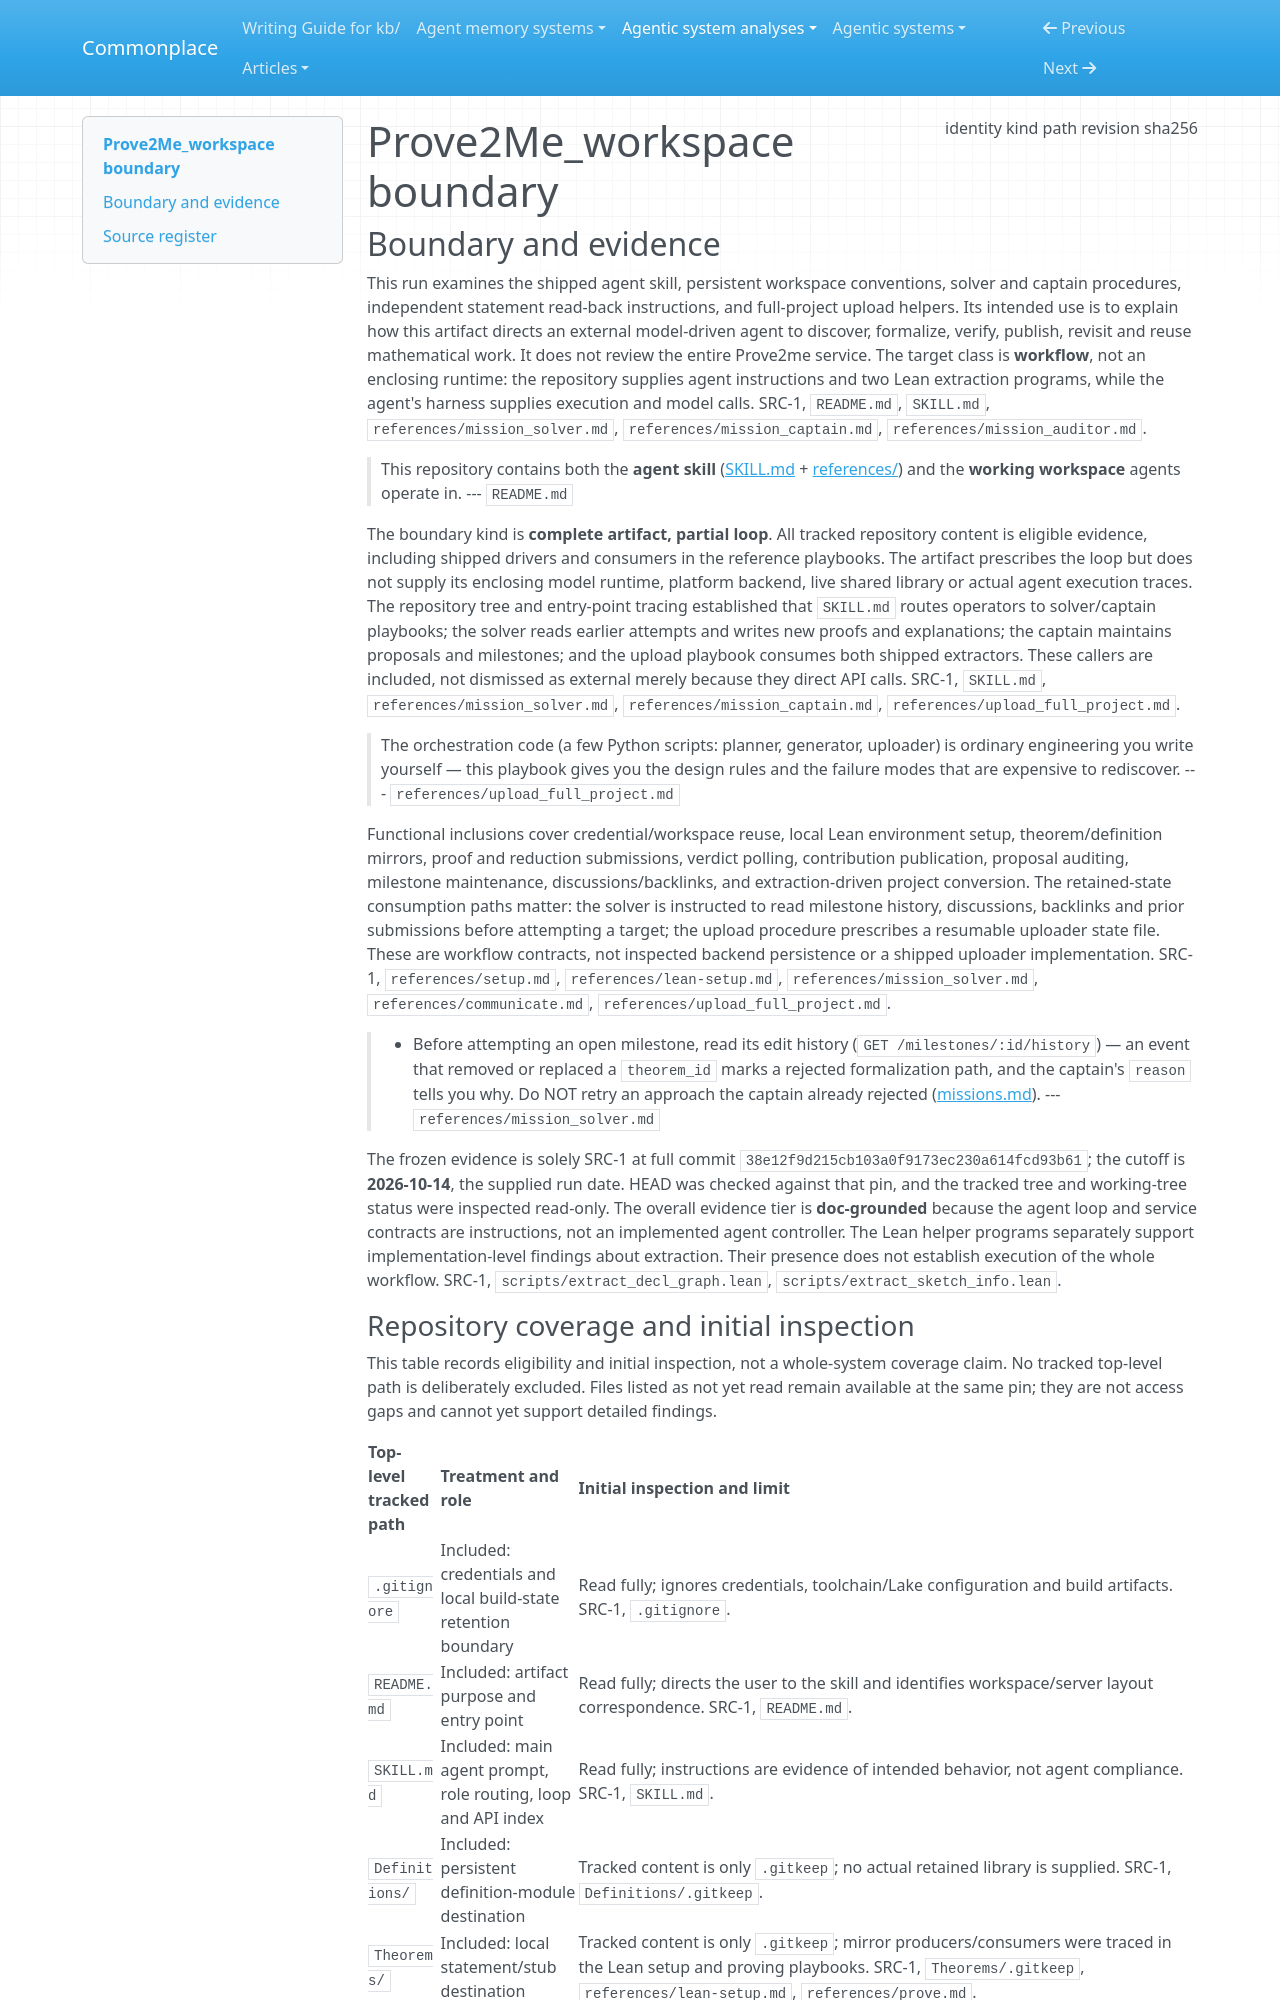

repository: zby/commonplace · page: agentic-system-analyses/retained/prove2me-workspace/boundary/index.html · generator: mkdocs

---
type: agentic-system-analyses/types/agentic-system-boundary.md
description: "Prove2Me_workspace's agent-facing formalization workflow and Lean extraction helpers at commit 38e12f9d215cb103a0f9173ec230a614fcd93b61, without the enclosing agent harness or platform implementation."
run-id: AAS-2026-10-14-prove2me-workspace-187ef30582c9-01
result-disposition: complete
target-class: workflow
boundary-kind: complete artifact, partial loop
reviewed-boundary: "38e12f9d215cb103a0f9173ec230a614fcd93b61"
analysis-cutoff: "2026-10-14"
evidence-tier: doc-grounded
source:
  identity: https://github.com/prove2me/Prove2Me_workspace
  kind: git
  path: /home/zby/llm/commonplace/.commonplace/worktrees/prove2me-workspace-187ef30582c9/related-systems/prove2me--Prove2Me_workspace
  revision: 38e12f9d215cb103a0f9173ec230a614fcd93b61
  sha256: null
---

# Prove2Me_workspace boundary

## Boundary and evidence

This run examines the shipped agent skill, persistent workspace conventions, solver and captain procedures, independent statement read-back instructions, and full-project upload helpers. Its intended use is to explain how this artifact directs an external model-driven agent to discover, formalize, verify, publish, revisit and reuse mathematical work. It does not review the entire Prove2me service. The target class is **workflow**, not an enclosing runtime: the repository supplies agent instructions and two Lean extraction programs, while the agent's harness supplies execution and model calls. SRC-1, `README.md`, `SKILL.md`, `references/mission_solver.md`, `references/mission_captain.md`, `references/mission_auditor.md`.

> This repository contains both the **agent skill** ([SKILL.md](SKILL.md) + [references/](references/)) and the **working workspace** agents operate in.
> --- `README.md`

The boundary kind is **complete artifact, partial loop**. All tracked repository content is eligible evidence, including shipped drivers and consumers in the reference playbooks. The artifact prescribes the loop but does not supply its enclosing model runtime, platform backend, live shared library or actual agent execution traces. The repository tree and entry-point tracing established that `SKILL.md` routes operators to solver/captain playbooks; the solver reads earlier attempts and writes new proofs and explanations; the captain maintains proposals and milestones; and the upload playbook consumes both shipped extractors. These callers are included, not dismissed as external merely because they direct API calls. SRC-1, `SKILL.md`, `references/mission_solver.md`, `references/mission_captain.md`, `references/upload_full_project.md`.

> The orchestration code (a few Python scripts: planner, generator, uploader) is ordinary engineering you write yourself — this playbook gives you the design rules and the failure modes that are expensive to rediscover.
> --- `references/upload_full_project.md`

Functional inclusions cover credential/workspace reuse, local Lean environment setup, theorem/definition mirrors, proof and reduction submissions, verdict polling, contribution publication, proposal auditing, milestone maintenance, discussions/backlinks, and extraction-driven project conversion. The retained-state consumption paths matter: the solver is instructed to read milestone history, discussions, backlinks and prior submissions before attempting a target; the upload procedure prescribes a resumable uploader state file. These are workflow contracts, not inspected backend persistence or a shipped uploader implementation. SRC-1, `references/setup.md`, `references/lean-setup.md`, `references/mission_solver.md`, `references/communicate.md`, `references/upload_full_project.md`.

> - Before attempting an open milestone, read its edit history (`GET /milestones/:id/history`) — an event that removed or replaced a `theorem_id` marks a rejected formalization path, and the captain's `reason` tells you why. Do NOT retry an approach the captain already rejected ([missions.md](missions.md)).
> --- `references/mission_solver.md`

The frozen evidence is solely SRC-1 at full commit `38e12f9d215cb103a0f9173ec230a614fcd93b61`; the cutoff is **2026-10-14**, the supplied run date. HEAD was checked against that pin, and the tracked tree and working-tree status were inspected read-only. The overall evidence tier is **doc-grounded** because the agent loop and service contracts are instructions, not an implemented agent controller. The Lean helper programs separately support implementation-level findings about extraction. Their presence does not establish execution of the whole workflow. SRC-1, `scripts/extract_decl_graph.lean`, `scripts/extract_sketch_info.lean`.
